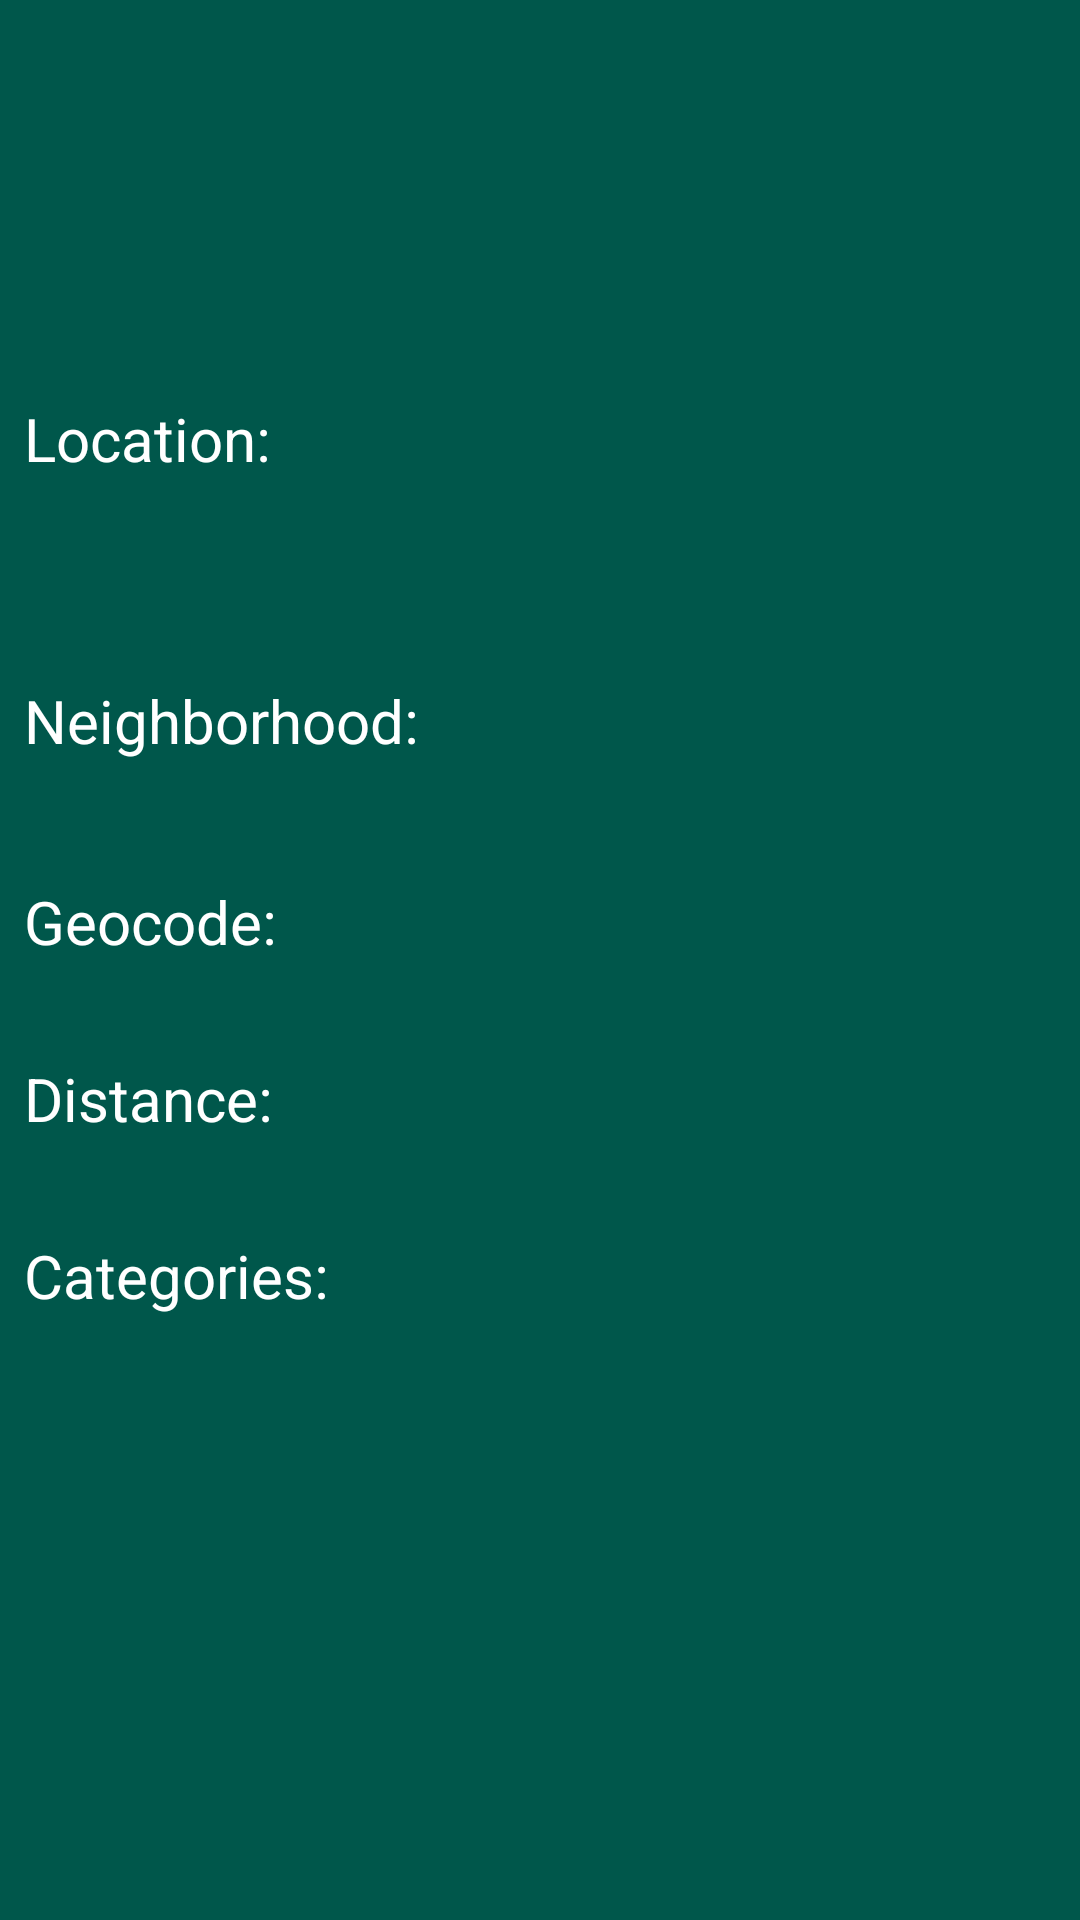

Layout XML and referenced resources for this Android screen:
<!-- AndroidManifest.xml: application theme AppTheme -->
<!-- res/layout/fragment_venue_details.xml -->
<?xml version="1.0" encoding="utf-8"?>
<androidx.constraintlayout.widget.ConstraintLayout xmlns:android="http://schemas.android.com/apk/res/android"
    xmlns:app="http://schemas.android.com/apk/res-auto"
    xmlns:tools="http://schemas.android.com/tools"
    android:layout_width="match_parent"
    android:layout_height="match_parent"
    android:fitsSystemWindows="false"
    android:padding="8dp"
    android:background="@color/colorPrimaryDark"
    >

    <TextView
        android:id="@+id/venue_name"
        android:layout_width="match_parent"
        android:layout_height="wrap_content"
        android:textColor="@color/white"
        android:textSize="25sp"
        android:textStyle="bold"
        tools:text="Test"
        app:layout_constraintEnd_toEndOf="parent"
        app:layout_constraintTop_toTopOf="parent"
        app:layout_constraintStart_toStartOf="parent"
        />

    <TextView
        android:id="@+id/venue_timezone"
        android:layout_width="match_parent"
        android:layout_height="wrap_content"
        android:layout_marginTop="32dp"
        android:textColor="@color/white"
        android:textSize="20sp"
        tools:text="Timezone"
        app:layout_constraintEnd_toEndOf="parent"
        app:layout_constraintTop_toBottomOf="@id/venue_name"
        app:layout_constraintStart_toStartOf="parent"
        />
    <TextView
        android:id="@+id/venue_location_title"
        android:layout_width="match_parent"
        android:layout_height="wrap_content"
        android:layout_marginTop="32dp"
        android:textColor="@color/white"
        android:textSize="20sp"
        android:text="@string/location"
        app:layout_constraintEnd_toEndOf="parent"
        app:layout_constraintTop_toBottomOf="@id/venue_timezone"
        app:layout_constraintStart_toStartOf="parent"
        />
    <TextView
        android:id="@+id/venue_location"
        android:layout_width="match_parent"
        android:layout_height="wrap_content"
        android:layout_marginTop="8dp"
        android:textColor="@color/white"
        android:textSize="20sp"
        tools:text="address"
        app:layout_constraintEnd_toEndOf="parent"
        app:layout_constraintTop_toBottomOf="@id/venue_location_title"
        app:layout_constraintStart_toStartOf="parent"
        />


    <TextView
        android:id="@+id/venue_neighborhood"
        android:layout_width="match_parent"
        android:layout_height="wrap_content"
        android:layout_marginTop="32dp"
        android:textColor="@color/white"
        android:textSize="20sp"
        android:text="@string/neighborhood"
        app:layout_constraintEnd_toEndOf="parent"
        app:layout_constraintTop_toBottomOf="@id/venue_location"
        app:layout_constraintStart_toStartOf="parent"
        />
    <androidx.recyclerview.widget.RecyclerView
        android:id="@+id/venue_neighborhood_rv"
        android:layout_width="match_parent"
        android:layout_height="wrap_content"
        android:layout_marginTop="8dp"
        android:textColor="@color/white"
        android:textSize="20sp"
        tools:text="address"
        app:layout_constraintEnd_toEndOf="parent"
        app:layout_constraintTop_toBottomOf="@id/venue_neighborhood"
        app:layout_constraintStart_toStartOf="parent"
        tools:listitem="@layout/item_venue_detail"
        app:layoutManager="androidx.recyclerview.widget.GridLayoutManager"
        app:spanCount="3"
        />
    <TextView
        android:id="@+id/venue_geocode"
        android:layout_width="match_parent"
        android:layout_height="wrap_content"
        android:layout_marginTop="32dp"
        android:textColor="@color/white"
        android:textSize="20sp"
        android:text="@string/geocode"
        app:layout_constraintEnd_toEndOf="parent"
        app:layout_constraintTop_toBottomOf="@id/venue_neighborhood_rv"
        app:layout_constraintStart_toStartOf="parent"
        />
    <TextView
        android:id="@+id/venue_distance"
        android:layout_width="match_parent"
        android:layout_height="wrap_content"
        android:layout_marginTop="32dp"
        android:textColor="@color/white"
        android:textSize="20sp"
        android:text="@string/distance"
        app:layout_constraintEnd_toEndOf="parent"
        app:layout_constraintTop_toBottomOf="@id/venue_geocode"
        app:layout_constraintStart_toStartOf="parent"
        />
    <TextView
        android:id="@+id/venue_categories"
        android:layout_width="match_parent"
        android:layout_height="wrap_content"
        android:layout_marginTop="32dp"
        android:textColor="@color/white"
        android:textSize="20sp"
        android:text="Categories: "
        app:layout_constraintEnd_toEndOf="parent"
        app:layout_constraintTop_toBottomOf="@id/venue_distance"
        app:layout_constraintStart_toStartOf="parent"
        />

    <androidx.recyclerview.widget.RecyclerView
        android:id="@+id/venue_categories_rv"
        android:layout_width="match_parent"
        android:layout_height="wrap_content"
        android:layout_marginTop="8dp"
        android:textColor="@color/white"
        android:textSize="20sp"
        app:layoutManager="androidx.recyclerview.widget.GridLayoutManager"
        app:layout_constraintBottom_toBottomOf="parent"
        app:layout_constraintEnd_toEndOf="parent"
        app:layout_constraintStart_toStartOf="parent"
        app:layout_constraintTop_toBottomOf="@id/venue_categories"
        app:layout_constraintVertical_bias="0.0"
        app:spanCount="3"
        tools:listitem="@layout/item_venue_detail"
        tools:text="address" />








</androidx.constraintlayout.widget.ConstraintLayout>
<!-- res/layout/item_venue_detail.xml (included above) -->
<?xml version="1.0" encoding="utf-8"?>
<TextView xmlns:android="http://schemas.android.com/apk/res/android"
    xmlns:tools="http://schemas.android.com/tools"
    android:id="@+id/item_venue_type1_tv"
    android:layout_width="wrap_content"
    android:layout_height="wrap_content"
    android:layout_gravity="start|bottom"
    android:layout_marginBottom="8dp"
    android:background="@drawable/background_item_venue_span"
    android:paddingStart="8dp"
    android:paddingEnd="8dp"
    tools:text="Type 1 / type 3"
    android:textColor="@color/white"
    android:textSize="14sp"
    android:clickable="false"
    tools:showIn="@layout/item_venue" />
<!-- res/layout/item_venue.xml (included above) -->
<?xml version="1.0" encoding="utf-8"?>
<androidx.constraintlayout.widget.ConstraintLayout xmlns:android="http://schemas.android.com/apk/res/android"
    xmlns:app="http://schemas.android.com/apk/res-auto"
    xmlns:tools="http://schemas.android.com/tools"
    android:id="@+id/item_venue_frame_layout"
    android:layout_width="match_parent"
    android:layout_height="wrap_content"
    android:minHeight="120dp"
    android:layout_margin="8dp"
    android:background="@drawable/background_item_venue"
    android:clickable="true"
    android:clipToPadding="false"
    android:focusable="true"
    android:padding="8dp"
    >

    <TextView
        android:id="@+id/item_venue_name_tv"
        android:layout_width="0dp"
        android:layout_height="wrap_content"
        android:layout_marginStart="8dp"
        android:layout_marginTop="8dp"
        android:textColor="@color/white"
        android:textSize="20sp"
        android:textStyle="bold"
        app:layout_constraintEnd_toStartOf="@+id/item_venue_id_tv"
        app:layout_constraintStart_toStartOf="parent"
        app:layout_constraintTop_toTopOf="parent"
        tools:text="Name" />

    <TextView
        android:id="@+id/item_venue_id_tv"
        android:layout_width="wrap_content"
        android:layout_height="wrap_content"
        android:layout_gravity="end|top"
        android:alpha="0.25"
        android:gravity="top"
        android:textSize="18sp"
        android:textStyle="bold"
        app:layout_constraintEnd_toEndOf="parent"
        app:layout_constraintTop_toTopOf="@+id/item_venue_name_tv"
        tools:text="#001" />


    <androidx.recyclerview.widget.RecyclerView
        android:id="@+id/recycler_venue_details"
        android:layout_width="0dp"
        android:layout_height="wrap_content"
        android:layout_gravity="start|bottom"
        android:orientation="vertical"
        android:layout_marginTop="8dp"
        app:layoutManager="androidx.recyclerview.widget.GridLayoutManager"
        app:spanCount="3"
        app:layout_constraintStart_toStartOf="parent"
        app:layout_constraintEnd_toStartOf="@id/item_venue_image_view"
        app:layout_constraintTop_toBottomOf="@id/item_venue_name_tv"
        app:layout_constraintBottom_toBottomOf="parent"
        tools:listitem="@layout/item_venue_detail"
        >
    </androidx.recyclerview.widget.RecyclerView>

    <ImageView
        android:id="@+id/item_venue_image_view"
        android:layout_width="80dp"
        android:layout_height="80dp"
        android:layout_gravity="end|bottom"
        android:adjustViewBounds="true"
        app:layout_constraintBottom_toBottomOf="parent"
        app:layout_constraintEnd_toEndOf="parent"
        app:layout_constraintTop_toBottomOf="@id/item_venue_id_tv"
        app:layout_constraintVertical_bias="1.0"
        tools:src="@drawable/ic_launcher_foreground" />
    <ProgressBar
        android:id="@+id/item_venue_image_progress"
        android:layout_width="wrap_content"
        android:layout_height="wrap_content"
        android:layout_gravity="end|bottom"
        android:adjustViewBounds="true"
        tools:src="@drawable/ic_launcher_foreground"
        app:layout_constraintEnd_toEndOf="@id/item_venue_image_view"
        app:layout_constraintBottom_toBottomOf="@id/item_venue_image_view"
        app:layout_constraintTop_toTopOf="@id/item_venue_image_view"
        app:layout_constraintStart_toStartOf="@id/item_venue_image_view"/>


</androidx.constraintlayout.widget.ConstraintLayout>
<!-- resources referenced by this layout -->
<resources>
  <color name="colorPrimaryDark">#00574B</color>
  <color name="white">#FFFFFFFF</color>
  <!-- drawable background_item_venue (drawable) -->
  <?xml version="1.0" encoding="utf-8"?>
  <ripple xmlns:android="http://schemas.android.com/apk/res/android"
      android:color="?attr/colorControlHighlight">
  
      <item>
          <shape>
              <solid android:color="@color/colorPrimaryLight" />
              <corners android:radius="15dp" />
          </shape>
      </item>
  
      <item android:id="@android:id/mask">
          <shape>
              <solid android:color="@android:color/white" />
              <corners android:radius="15dp" />
          </shape>
      </item>
  </ripple>
  <string name="distance">Distance:</string>
  <string name="geocode">Geocode:</string>
  <string name="location">Location:</string>
  <string name="neighborhood">Neighborhood:</string>
  <color name="colorPrimaryLight">#00A395</color>
</resources>
